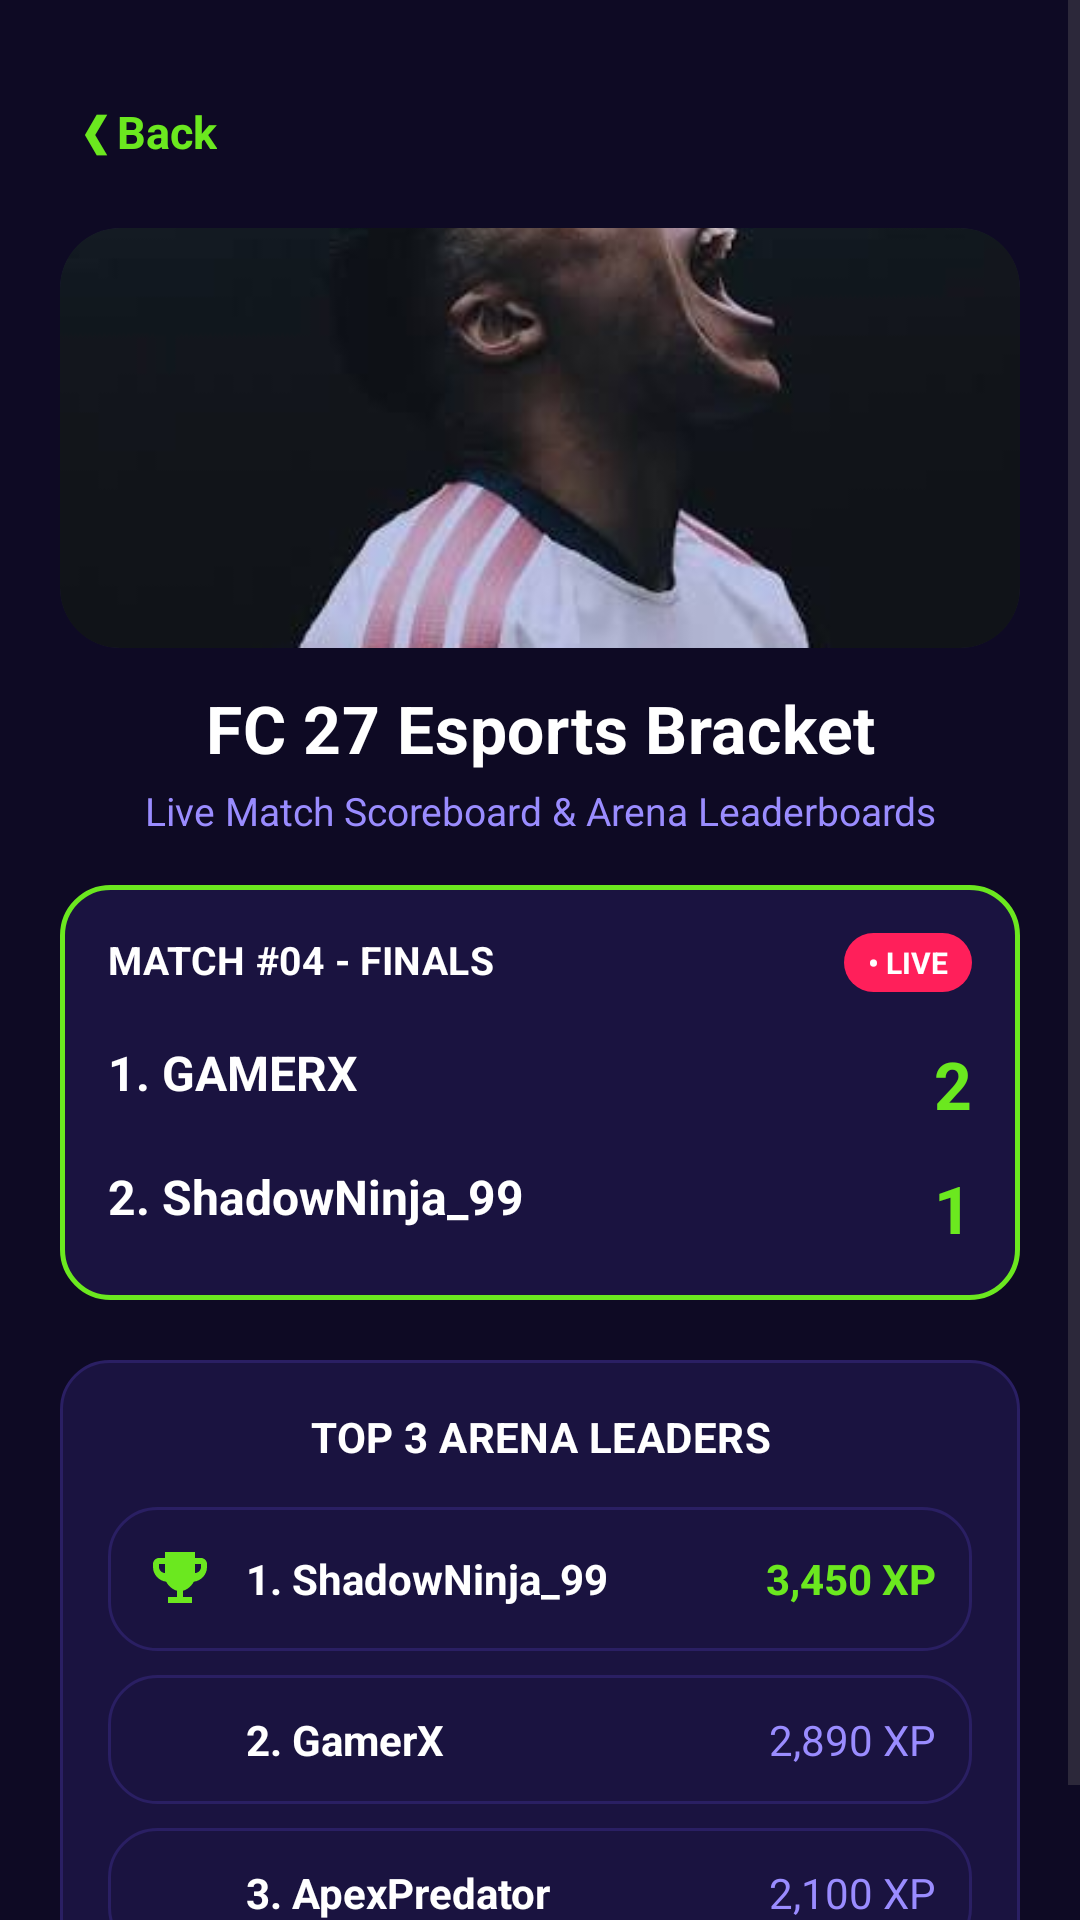

This screen was rendered from an Android layout file. Write that file and the resources it references.
<!-- AndroidManifest.xml: application theme Theme.NextLevelGamingEsports -->
<!-- res/layout/activity_esport_bracket.xml -->
<?xml version="1.0" encoding="utf-8"?>
<ScrollView xmlns:android="http://schemas.android.com/apk/res/android"
    xmlns:app="http://schemas.android.com/apk/res-auto"
    android:layout_width="match_parent"
    android:layout_height="match_parent"
    android:background="@color/nl_bg"
    android:fillViewport="true">

    <LinearLayout
        android:layout_width="match_parent"
        android:layout_height="wrap_content"
        android:orientation="vertical"
        android:padding="@dimen/screen_padding">

        
        <LinearLayout
            android:layout_width="match_parent"
            android:layout_height="wrap_content"
            android:gravity="center_vertical"
            android:orientation="horizontal">

            <TextView
                android:id="@+id/btnBack"
                style="@style/Nl.BodyBold"
                android:layout_width="wrap_content"
                android:layout_height="48dp"
                android:clickable="true"
                android:focusable="true"
                android:foreground="@drawable/ripple_rounded"
                android:gravity="center"
                android:paddingStart="8dp"
                android:paddingEnd="12dp"
                android:text="❮ Back"
                android:textColor="@color/nl_green"
                android:textSize="15sp" />
        </LinearLayout>

        
        <RelativeLayout
            android:layout_width="match_parent"
            android:layout_height="140dp"
            android:layout_marginTop="8dp"
            android:background="@drawable/bg_fc27_card"
            android:clipToOutline="true">

            <ImageView
                android:layout_width="match_parent"
                android:layout_height="match_parent"
                android:contentDescription="FC 27 Banner"
                android:scaleType="centerCrop"
                android:src="@drawable/fc_27" />
        </RelativeLayout>

        <TextView
            style="@style/Nl.Title"
            android:layout_width="match_parent"
            android:layout_height="wrap_content"
            android:layout_marginTop="12dp"
            android:text="FC 27 Esports Bracket"
            android:textSize="22sp" />

        <TextView
            style="@style/Nl.Subtitle"
            android:layout_width="match_parent"
            android:layout_height="wrap_content"
            android:layout_marginTop="4dp"
            android:text="Live Match Scoreboard &amp; Arena Leaderboards" />

        
        <LinearLayout
            android:id="@+id/cardMatch"
            android:layout_width="match_parent"
            android:layout_height="wrap_content"
            android:layout_marginTop="16dp"
            android:background="@drawable/bg_card_green"
            android:orientation="vertical"
            android:padding="16dp">

            <RelativeLayout
                android:layout_width="match_parent"
                android:layout_height="wrap_content">

                <TextView
                    style="@style/Nl.SectionTitle"
                    android:layout_width="wrap_content"
                    android:layout_height="wrap_content"
                    android:text="MATCH #04 - FINALS"
                    android:textSize="13sp" />

                <LinearLayout
                    android:id="@+id/badgeLive"
                    android:layout_width="wrap_content"
                    android:layout_height="wrap_content"
                    android:layout_alignParentEnd="true"
                    android:background="@drawable/bg_live_pink"
                    android:gravity="center_vertical"
                    android:orientation="horizontal"
                    android:paddingStart="8dp"
                    android:paddingTop="3dp"
                    android:paddingEnd="8dp"
                    android:paddingBottom="3dp">

                    <TextView
                        style="@style/Nl.BodyBold"
                        android:layout_width="wrap_content"
                        android:layout_height="wrap_content"
                        android:text="• LIVE"
                        android:textColor="@color/nl_white"
                        android:textSize="10sp" />
                </LinearLayout>
            </RelativeLayout>

            
            <RelativeLayout
                android:layout_width="match_parent"
                android:layout_height="wrap_content"
                android:layout_marginTop="16dp">

                <TextView
                    style="@style/Nl.BodyBold"
                    android:layout_width="wrap_content"
                    android:layout_height="wrap_content"
                    android:text="1. GAMERX"
                    android:textColor="@color/nl_white"
                    android:textSize="16sp" />

                <TextView
                    style="@style/Nl.Price"
                    android:layout_width="wrap_content"
                    android:layout_height="wrap_content"
                    android:layout_alignParentEnd="true"
                    android:text="2"
                    android:textSize="22sp" />
            </RelativeLayout>

            
            <RelativeLayout
                android:layout_width="match_parent"
                android:layout_height="wrap_content"
                android:layout_marginTop="12dp">

                <TextView
                    style="@style/Nl.BodyBold"
                    android:layout_width="wrap_content"
                    android:layout_height="wrap_content"
                    android:text="2. ShadowNinja_99"
                    android:textColor="@color/nl_white"
                    android:textSize="16sp" />

                <TextView
                    style="@style/Nl.Price"
                    android:layout_width="wrap_content"
                    android:layout_height="wrap_content"
                    android:layout_alignParentEnd="true"
                    android:text="1"
                    android:textSize="22sp" />
            </RelativeLayout>
        </LinearLayout>

        
        <LinearLayout
            android:layout_width="match_parent"
            android:layout_height="wrap_content"
            android:layout_marginTop="20dp"
            android:background="@drawable/bg_panel_purple"
            android:orientation="vertical"
            android:padding="16dp">

            <TextView
                style="@style/Nl.SectionTitle"
                android:layout_width="match_parent"
                android:layout_height="wrap_content"
                android:gravity="center"
                android:text="TOP 3 ARENA LEADERS"
                android:textSize="14sp" />

            <LinearLayout
                android:layout_width="match_parent"
                android:layout_height="wrap_content"
                android:layout_marginTop="14dp"
                android:background="@drawable/bg_card_outline"
                android:gravity="center_vertical"
                android:orientation="horizontal"
                android:padding="12dp">

                <ImageView
                    android:layout_width="24dp"
                    android:layout_height="24dp"
                    android:contentDescription="Trophy"
                    android:src="@drawable/ic_trophy"
                    app:tint="@color/nl_green" />

                <TextView
                    style="@style/Nl.BodyBold"
                    android:layout_width="0dp"
                    android:layout_height="wrap_content"
                    android:layout_marginStart="10dp"
                    android:layout_weight="1"
                    android:text="1. ShadowNinja_99"
                    android:textSize="14sp" />

                <TextView
                    style="@style/Nl.Price"
                    android:layout_width="wrap_content"
                    android:layout_height="wrap_content"
                    android:text="3,450 XP"
                    android:textSize="14sp" />
            </LinearLayout>

            <LinearLayout
                android:layout_width="match_parent"
                android:layout_height="wrap_content"
                android:layout_marginTop="8dp"
                android:background="@drawable/bg_card_outline"
                android:gravity="center_vertical"
                android:orientation="horizontal"
                android:padding="12dp">

                <TextView
                    style="@style/Nl.BodyBold"
                    android:layout_width="0dp"
                    android:layout_height="wrap_content"
                    android:layout_marginStart="34dp"
                    android:layout_weight="1"
                    android:text="2. GamerX"
                    android:textSize="14sp" />

                <TextView
                    style="@style/Nl.Body"
                    android:layout_width="wrap_content"
                    android:layout_height="wrap_content"
                    android:text="2,890 XP"
                    android:textColor="@color/nl_lavender"
                    android:textSize="14sp" />
            </LinearLayout>

            <LinearLayout
                android:layout_width="match_parent"
                android:layout_height="wrap_content"
                android:layout_marginTop="8dp"
                android:background="@drawable/bg_card_outline"
                android:gravity="center_vertical"
                android:orientation="horizontal"
                android:padding="12dp">

                <TextView
                    style="@style/Nl.BodyBold"
                    android:layout_width="0dp"
                    android:layout_height="wrap_content"
                    android:layout_marginStart="34dp"
                    android:layout_weight="1"
                    android:text="3. ApexPredator"
                    android:textSize="14sp" />

                <TextView
                    style="@style/Nl.Body"
                    android:layout_width="wrap_content"
                    android:layout_height="wrap_content"
                    android:text="2,100 XP"
                    android:textColor="@color/nl_lavender"
                    android:textSize="14sp" />
            </LinearLayout>

        </LinearLayout>

    </LinearLayout>
</ScrollView>
<!-- resources referenced by this layout -->
<resources>
  <color name="nl_bg">#0E0A24</color>
  <color name="nl_green">#6BE81F</color>
  <color name="nl_lavender">#9A8CFF</color>
  <color name="nl_white">#FFFFFF</color>
  <dimen name="screen_padding">20dp</dimen>
  <!-- drawable bg_card_green (drawable) -->
  <?xml version="1.0" encoding="utf-8"?>
  <shape xmlns:android="http://schemas.android.com/apk/res/android" android:shape="rectangle">
      <solid android:color="@color/nl_card_fill" />
      <stroke android:width="1.5dp" android:color="@color/nl_green" />
      <corners android:radius="16dp" />
  </shape>
  <!-- drawable bg_card_outline (drawable) -->
  <?xml version="1.0" encoding="utf-8"?>
  <ripple xmlns:android="http://schemas.android.com/apk/res/android"
      android:color="#20FFFFFF">
      <item>
          <shape android:shape="rectangle">
              <solid android:color="@color/nl_card_fill" />
              <stroke android:width="1dp" android:color="@color/nl_option_stroke" />
              <corners android:radius="16dp" />
          </shape>
      </item>
  </ripple>
  <!-- drawable bg_fc27_card (drawable) -->
  <?xml version="1.0" encoding="utf-8"?>
  <shape xmlns:android="http://schemas.android.com/apk/res/android"
      android:shape="rectangle">
      <solid android:color="#191238" />
      <corners android:radius="20dp" />
      <stroke
          android:width="1dp"
          android:color="#2D2054" />
  </shape>
  <!-- drawable bg_live_pink (drawable) -->
  <?xml version="1.0" encoding="utf-8"?>
  <shape xmlns:android="http://schemas.android.com/apk/res/android"
      android:shape="rectangle">
      <solid android:color="#FF1F5A" />
      <corners android:radius="12dp" />
  </shape>
  <!-- drawable bg_panel_purple (drawable) -->
  <?xml version="1.0" encoding="utf-8"?>
  <shape xmlns:android="http://schemas.android.com/apk/res/android" android:shape="rectangle">
      <solid android:color="@color/nl_card_fill" />
      <stroke android:width="1dp" android:color="@color/nl_lavender_soft" />
      <corners android:radius="16dp" />
  </shape>
  <style name="Nl.Body" parent="">
          <item name="android:textColor">@color/nl_white</item>
          <item name="android:textSize">14sp</item>
          <item name="android:lineSpacingExtra">2dp</item>
      </style>
  <style name="Nl.BodyBold" parent="Nl.Body">
          <item name="android:textStyle">bold</item>
      </style>
  <style name="Nl.Price" parent="">
          <item name="android:textColor">@color/nl_green</item>
          <item name="android:textSize">18sp</item>
          <item name="android:textStyle">bold</item>
      </style>
  <style name="Nl.SectionTitle" parent="">
          <item name="android:textColor">@color/nl_white</item>
          <item name="android:textSize">16sp</item>
          <item name="android:textStyle">bold</item>
          <item name="android:letterSpacing">0.01</item>
      </style>
  <style name="Nl.Subtitle" parent="">
          <item name="android:textColor">@color/nl_lavender</item>
          <item name="android:textSize">13sp</item>
          <item name="android:gravity">center</item>
          <item name="android:lineSpacingExtra">2dp</item>
      </style>
  <style name="Nl.Title" parent="">
          <item name="android:textColor">@color/nl_white</item>
          <item name="android:textSize">20sp</item>
          <item name="android:textStyle">bold</item>
          <item name="android:gravity">center</item>
          <item name="android:letterSpacing">0.01</item>
      </style>
  <style name="Theme.NextLevelGamingEsports" parent="Base.Theme.NextLevelGamingEsports" />
  <color name="nl_card_fill">#1A1340</color>
  <color name="nl_option_stroke">#2A1F63</color>
  <color name="nl_lavender_soft">#2A1F63</color>
  <style name="Base.Theme.NextLevelGamingEsports" parent="Theme.Material3.DayNight.NoActionBar">
          
          
      </style>
</resources>
